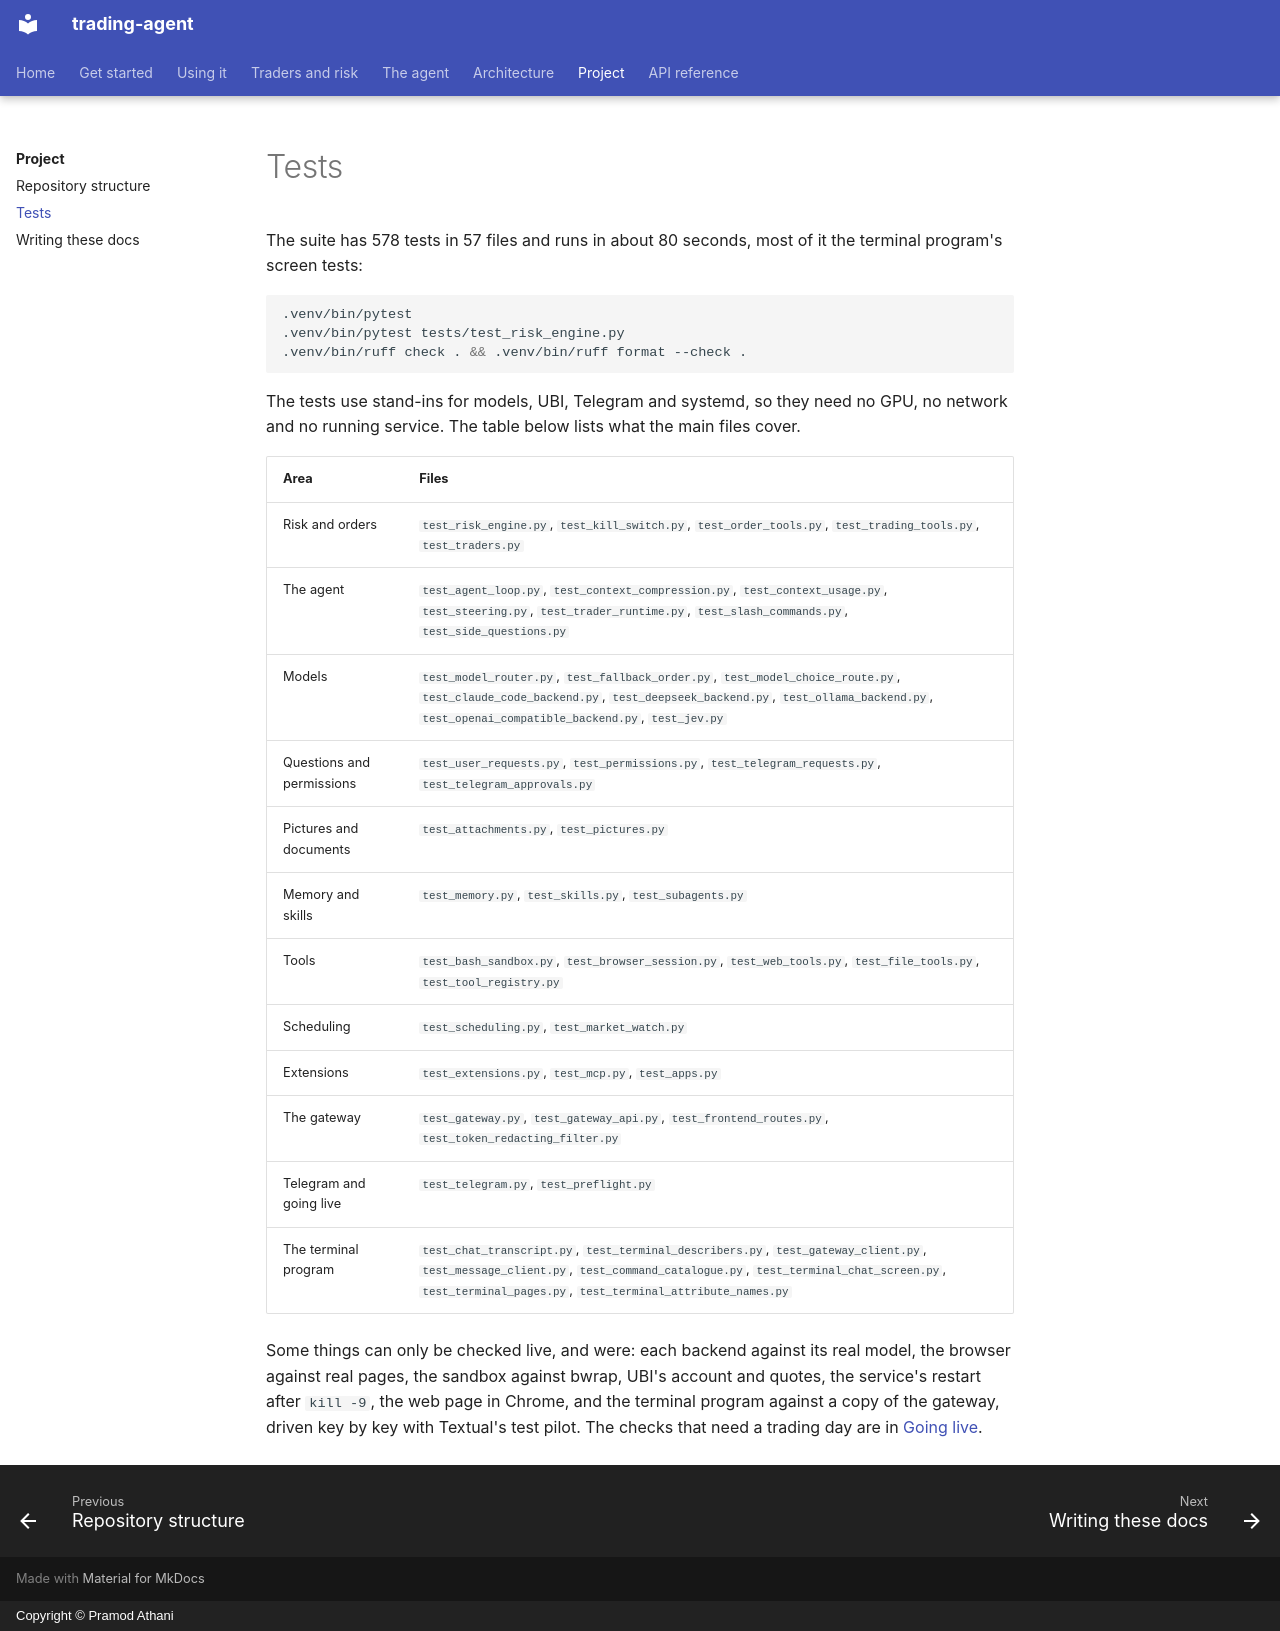

repository: pramodathani/trading-agent · page: project/tests/index.html · generator: mkdocs · copyright: Copyright © Pramod Athani

# Tests

The suite has 578 tests in 57 files and runs in about 80 seconds, most of it the terminal program's screen tests:

```bash
.venv/bin/pytest
.venv/bin/pytest tests/test_risk_engine.py
.venv/bin/ruff check . && .venv/bin/ruff format --check .
```

The tests use stand-ins for models, UBI, Telegram and systemd, so they need no GPU, no network and no running service. The table below lists what the main files cover.

| Area | Files |
|---|---|
| Risk and orders | `test_risk_engine.py`, `test_kill_switch.py`, `test_order_tools.py`, `test_trading_tools.py`, `test_traders.py` |
| The agent | `test_agent_loop.py`, `test_context_compression.py`, `test_context_usage.py`, `test_steering.py`, `test_trader_runtime.py`, `test_slash_commands.py`, `test_side_questions.py` |
| Models | `test_model_router.py`, `test_fallback_order.py`, `test_model_choice_route.py`, `test_claude_code_backend.py`, `test_deepseek_backend.py`, `test_ollama_backend.py`, `test_openai_compatible_backend.py`, `test_jev.py` |
| Questions and permissions | `test_user_requests.py`, `test_permissions.py`, `test_telegram_requests.py`, `test_telegram_approvals.py` |
| Pictures and documents | `test_attachments.py`, `test_pictures.py` |
| Memory and skills | `test_memory.py`, `test_skills.py`, `test_subagents.py` |
| Tools | `test_bash_sandbox.py`, `test_browser_session.py`, `test_web_tools.py`, `test_file_tools.py`, `test_tool_registry.py` |
| Scheduling | `test_scheduling.py`, `test_market_watch.py` |
| Extensions | `test_extensions.py`, `test_mcp.py`, `test_apps.py` |
| The gateway | `test_gateway.py`, `test_gateway_api.py`, `test_frontend_routes.py`, `test_token_redacting_filter.py` |
| Telegram and going live | `test_telegram.py`, `test_preflight.py` |
| The terminal program | `test_chat_transcript.py`, `test_terminal_describers.py`, `test_gateway_client.py`, `test_message_client.py`, `test_command_catalogue.py`, `test_terminal_chat_screen.py`, `test_terminal_pages.py`, `test_terminal_attribute_names.py` |

Some things can only be checked live, and were: each backend against its real model, the browser against real pages, the sandbox against bwrap, UBI's account and quotes, the service's restart after `kill -9`, the web page in Chrome, and the terminal program against a copy of the gateway, driven key by key with Textual's test pilot. The checks that need a trading day are in [Going live](../going_live.md).
